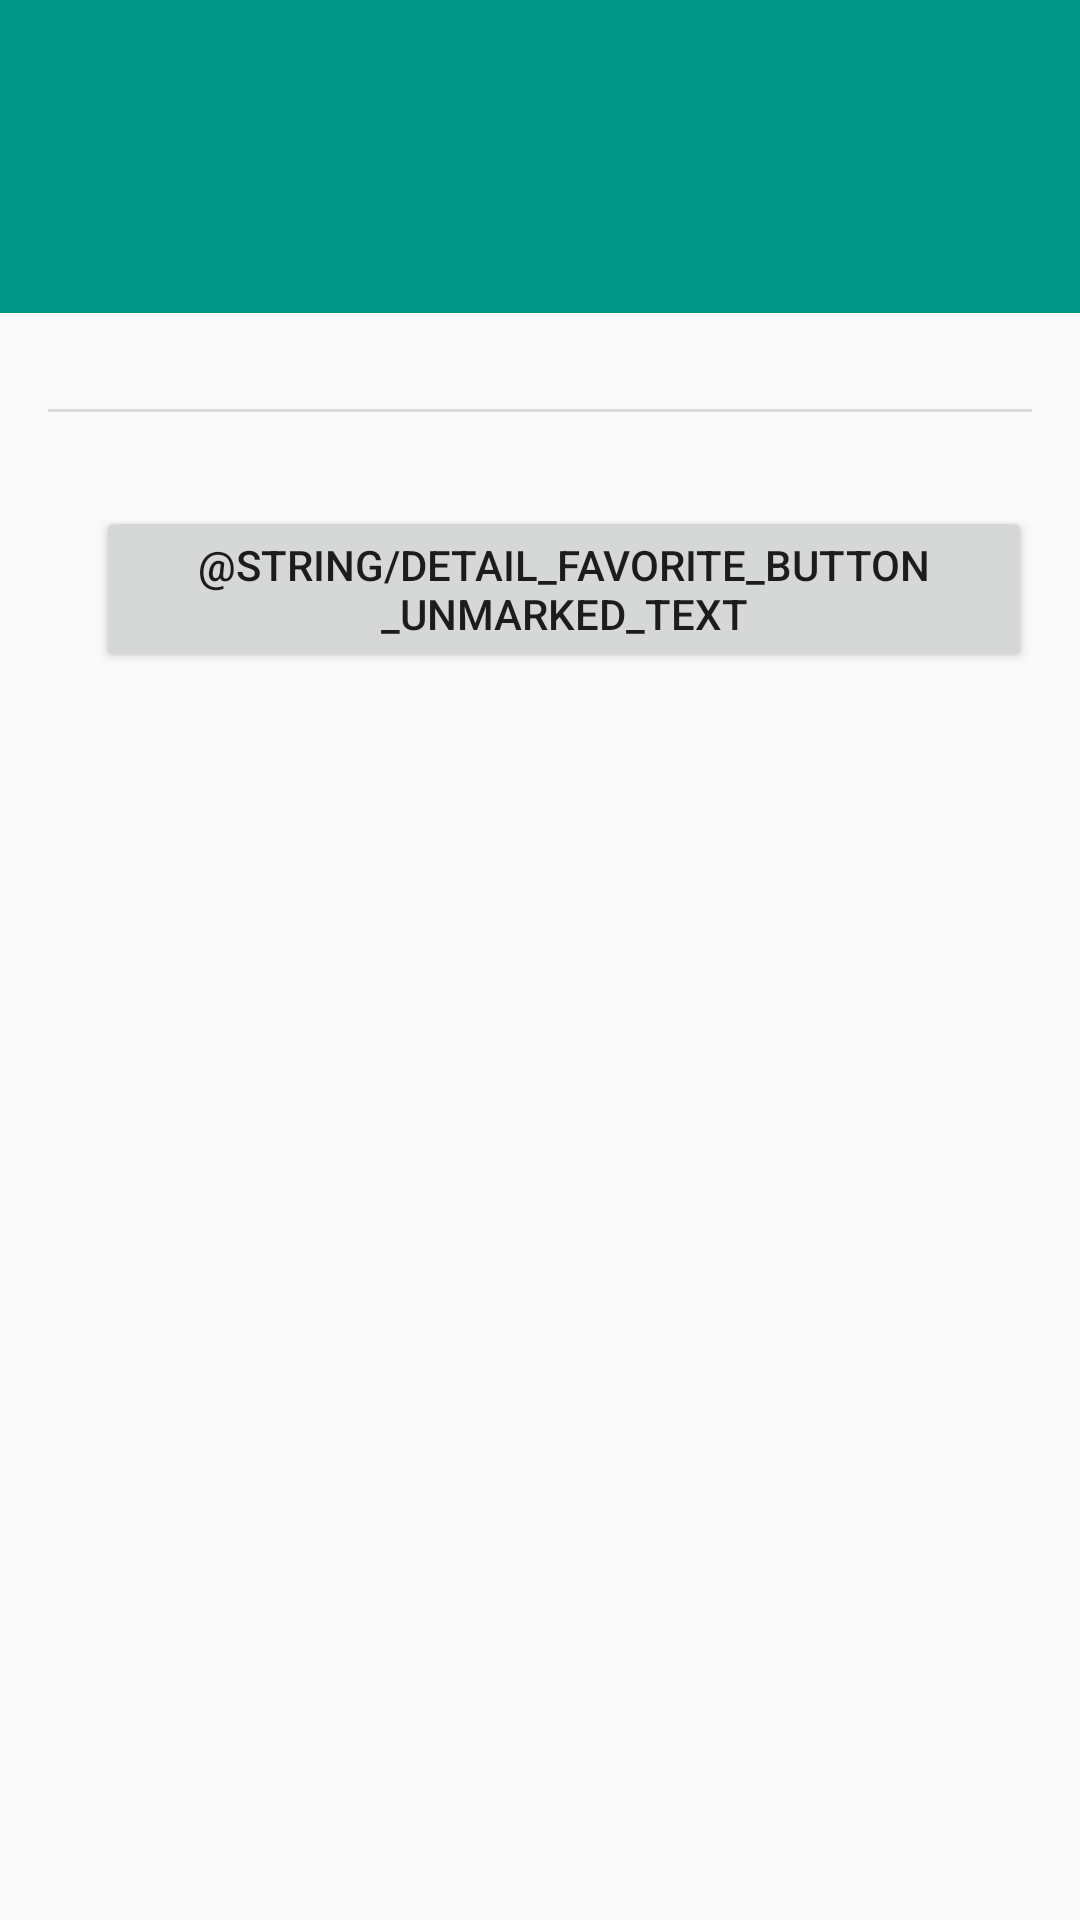

Write the Android layout XML for this screen, with the resource values it uses.
<!-- AndroidManifest.xml: application theme AppTheme -->
<!-- res/layout/fragment_detail.xml -->
<FrameLayout xmlns:android="http://schemas.android.com/apk/res/android"
    xmlns:tools="http://schemas.android.com/tools"
    android:layout_width="match_parent"
    android:layout_height="match_parent"
    tools:context="cz.lukassladky.popularmovies.DetailFragment">

    <ScrollView
        android:layout_width="wrap_content"
        android:layout_height="wrap_content"
        android:id="@+id/detail_scrollView" >

        <LinearLayout
            android:layout_width="match_parent"
            android:layout_height="match_parent"
            android:orientation="vertical">
            <FrameLayout
                android:layout_width="match_parent"
                android:layout_height="wrap_content"
                android:background="#009688"
                android:paddingLeft="@dimen/activity_horizontal_margin"
                android:paddingRight="@dimen/activity_horizontal_margin"
                android:id="@+id/frameLayout">

                <TextView
                    android:id="@+id/detail_movie_title"
                    android:layout_width="wrap_content"
                    android:layout_height="wrap_content"
                    android:layout_marginLeft="0dp"
                    android:layout_marginStart="50dp"
                    android:layout_marginTop="20dp"
                    android:clickable="false"
                    android:textColor="#ffffff"
                    android:textSize="@dimen/detail_movie_title"
                    android:layout_marginBottom="20dp"
                    android:layout_gravity="center_horizontal" />
            </FrameLayout>



            <RelativeLayout
                android:layout_width="match_parent"
                android:layout_height="wrap_content"
                android:paddingLeft="@dimen/activity_horizontal_margin"
                android:paddingRight="@dimen/activity_horizontal_margin"
                android:paddingTop="@dimen/activity_vertical_margin"
                android:paddingBottom="@dimen/activity_vertical_margin">

                <ImageView
                    android:layout_width="wrap_content"
                    android:layout_height="wrap_content"
                    android:id="@+id/detail_poster_image"
                    android:layout_alignParentLeft="true"
                    android:layout_alignParentStart="true"
                    android:contentDescription="@string/detail_poster_accessibility_description"
                    />

                <TextView
                    android:id="@+id/detail_release_year"
                    android:layout_width="wrap_content"
                    android:layout_height="wrap_content"
                    android:layout_marginLeft="@dimen/detail_meta_margin_left"
                    android:textAppearance="?android:attr/textAppearanceLarge"
                    android:layout_alignParentTop="true"
                    android:layout_toRightOf="@+id/detail_poster_image"
                    android:layout_toEndOf="@+id/detail_poster_image" />

                <TextView
                    android:layout_width="wrap_content"
                    android:layout_height="wrap_content"
                    android:id="@+id/detail_user_rating"

                    android:layout_below="@+id/detail_release_year"
                    android:layout_alignLeft="@+id/detail_release_year"
                    android:layout_alignStart="@+id/detail_release_year" />

                <Button
                    android:text="@string/detail_favorite_button_unmarked_text"
                    android:layout_width="wrap_content"
                    android:layout_height="wrap_content"
                    android:layout_below="@+id/detail_user_rating"
                    android:layout_alignLeft="@+id/detail_user_rating"
                    android:layout_alignStart="@+id/detail_user_rating"
                    android:id="@+id/mark_favorite_button"/>


                <View style="@style/Divider"
                    android:id="@+id/detail_divider"
                    android:layout_marginTop="@dimen/detail_overview_divider_margin_top"
                    android:layout_below="@+id/detail_poster_image"
                    android:layout_alignParentLeft="true"
                    android:layout_alignParentStart="true" />

                <TextView
                    android:layout_width="wrap_content"
                    android:layout_height="wrap_content"
                    android:id="@+id/detail_overview"
                    android:layout_marginTop="@dimen/detail_overview_margin_top"
                    android:layout_below="@+id/detail_divider"
                    android:layout_alignParentLeft="true"
                    android:layout_alignParentStart="true" />

            </RelativeLayout>
        </LinearLayout>
    </ScrollView>


</FrameLayout>
<!-- resources referenced by this layout -->
<resources>
  <dimen name="activity_horizontal_margin">16dp</dimen>
  <dimen name="activity_vertical_margin">16dp</dimen>
  <dimen name="detail_meta_margin_left">16dp</dimen>
  <dimen name="detail_movie_title">48dp</dimen>
  <dimen name="detail_overview_divider_margin_top">16dp</dimen>
  <dimen name="detail_overview_margin_top">16dp</dimen>
  <string name="detail_poster_accessibility_description">Movie poster</string>
  <style name="Divider">
          <item name="android:layout_width">match_parent</item>
          <item name="android:layout_height">1dp</item>
          <item name="android:background">?android:attr/listDivider</item>
      </style>
  <style name="AppTheme" parent="Theme.AppCompat.Light.DarkActionBar">
          <item name="colorPrimary">@color/popularmovies_primary</item>
          <item name="colorPrimaryDark">@color/popularmovies_primary_dark</item>
      </style>
  <color name="popularmovies_primary">#555555</color>
  <color name="popularmovies_primary_dark">#000000</color>
</resources>
